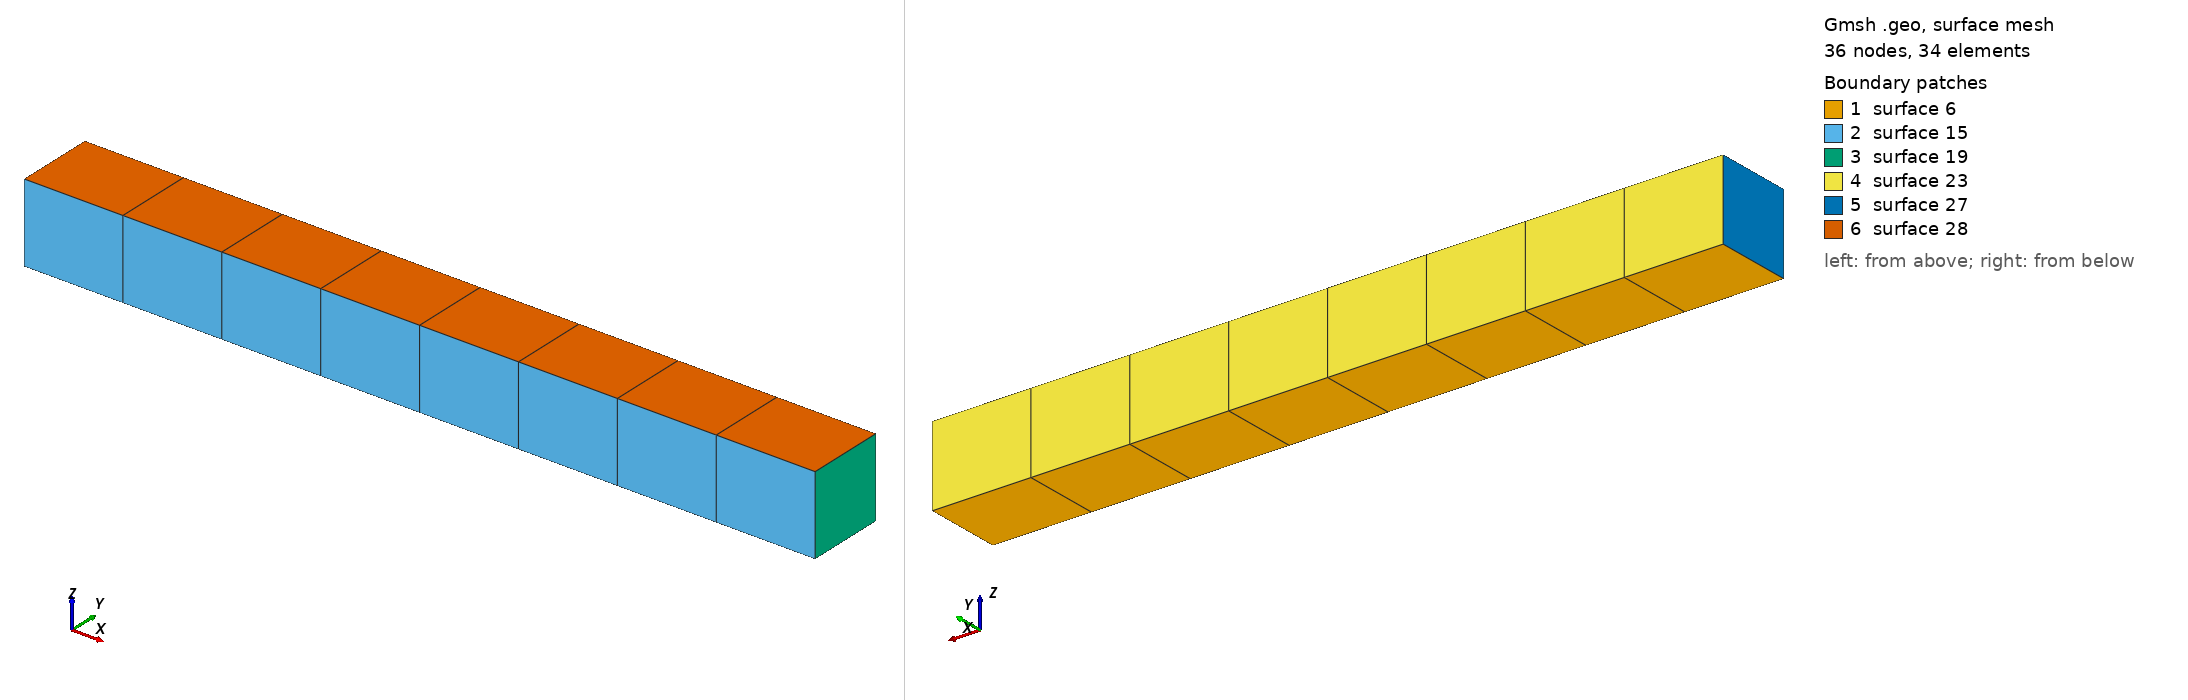

Gmsh geometry script, surface-meshed: 36 nodes, 34 surface elements. Boundary patches (legend numbers): 1 surface 6, 2 surface 15, 3 surface 19, 4 surface 23, 5 surface 27, 6 surface 28. Left view from above one corner, right view from below the opposite corner. The script declares no physical surfaces, so the legend lists its geometric surfaces. The drawing asked Gmsh for element sizes between 1% and 20% of the model's largest extent; the script's own settings can give other sizes.

=== tbeam3D.geo (drawn) ===
Mesh.MshFileVersion=1;
cl = 0.15;
dx = 1;
dy = 0.1;
dz = 0.1;
Point(1) = {0,0,0,cl};
Point(2) = {dx,0,0,cl};
Point(3) = {dx,dy,0,cl};
Point(4) = {0,dy,0,cl};
Line(1) = {1,2};
Line(2) = {2,3};
Line(3) = {3,4};
Line(4) = {4,1};
Line Loop(5) = {1,2,3,4};
Plane Surface(6) = {5};
Recombine Surface {6};
Transfinite Surface {6} = {1,2,3,4};
ext() = Extrude {0,0,dz} { Surface{6}; Layers { {1}, {1}}; Recombine; };
Physical Volume(7) = {ext(1)};
